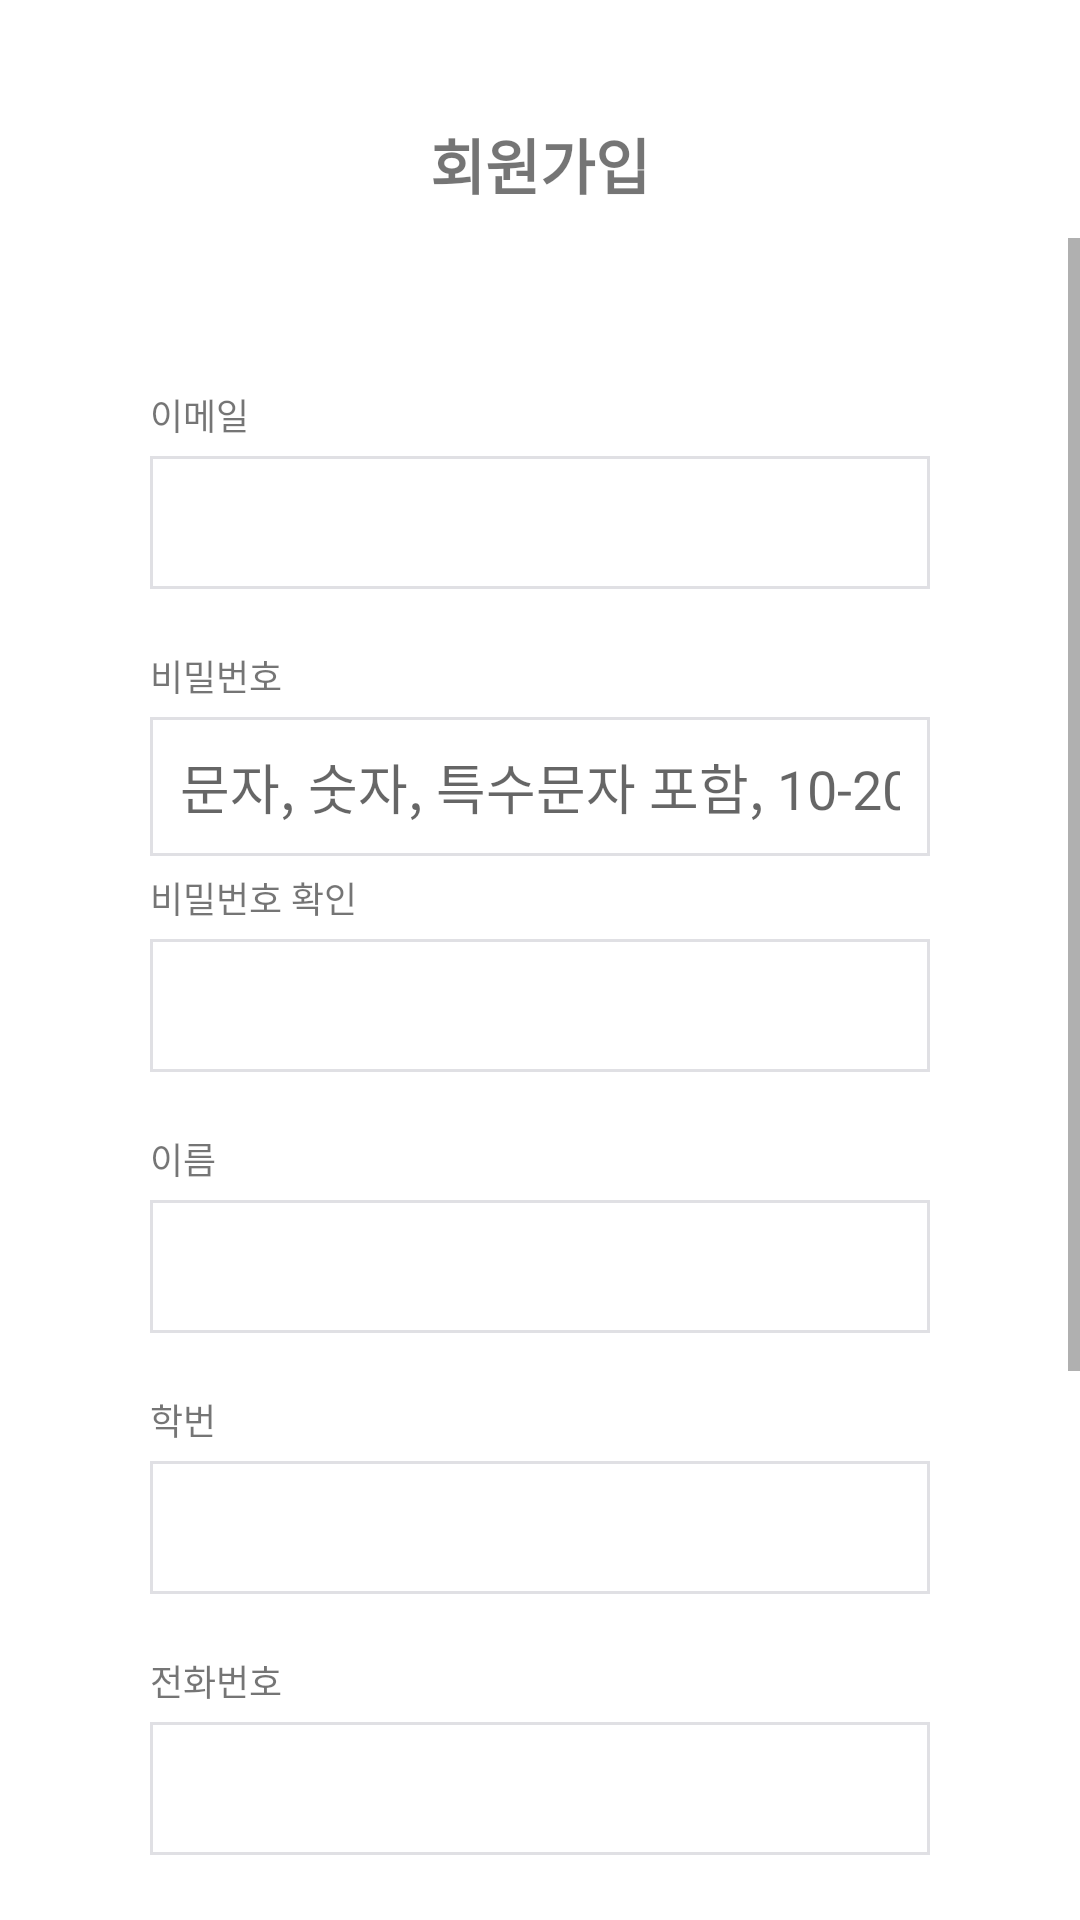

Layout XML and referenced resources for this Android screen:
<!-- AndroidManifest.xml: application theme Theme.SharePlan -->
<!-- res/layout/activity_register.xml -->
<?xml version="1.0" encoding="utf-8"?>
<LinearLayout xmlns:android="http://schemas.android.com/apk/res/android"
    xmlns:app="http://schemas.android.com/apk/res-auto"
    xmlns:tools="http://schemas.android.com/tools"
    android:layout_width="match_parent"
    android:layout_height="match_parent"
    android:gravity="center_horizontal"
    android:orientation="vertical"
    tools:context=".RegisterActivity">

    <TextView
        android:id="@+id/title_register"
        android:layout_width="wrap_content"
        android:layout_height="wrap_content"
        android:layout_marginTop="40dp"
        android:layout_marginBottom="10dp"
        android:gravity="center"
        android:text="회원가입"
        android:textSize="20sp"
        android:textStyle="bold" />

    <ScrollView
        android:layout_width="match_parent"
        android:layout_height="match_parent">

        <LinearLayout
            android:layout_width="match_parent"
            android:layout_height="wrap_content"
            android:gravity="center_horizontal"
            android:orientation="vertical"
            android:padding="50dp">

            <TextView
                android:id="@+id/textView2"
                android:layout_width="match_parent"
                android:layout_height="wrap_content"
                android:layout_marginBottom="5dp"
                android:text="이메일"
                android:textSize="12sp" />

            <EditText
                android:id="@+id/r_et_email"
                android:layout_width="match_parent"
                android:layout_height="wrap_content"
                android:layout_marginBottom="20dp"
                android:background="@drawable/edit_box"
                android:inputType="textPersonName"
                android:textSize="18sp" />

            <TextView
                android:id="@+id/textView3"
                android:layout_width="match_parent"
                android:layout_height="wrap_content"
                android:layout_marginBottom="5dp"
                android:text="비밀번호"
                android:textSize="12sp" />

            <EditText
                android:id="@+id/r_et_pw"
                android:layout_width="match_parent"
                android:layout_height="wrap_content"
                android:layout_marginBottom="5dp"
                android:background="@drawable/edit_box"
                android:hint="문자, 숫자, 특수문자 포함, 10-20자"
                android:inputType="textPassword"
                android:textSize="18sp" />

            <TextView
                android:id="@+id/textView4"
                android:layout_width="match_parent"
                android:layout_height="wrap_content"
                android:layout_marginBottom="5dp"
                android:text="비밀번호 확인"
                android:textSize="12sp" />

            <EditText
                android:id="@+id/r_et_pw2"
                android:layout_width="match_parent"
                android:layout_height="wrap_content"
                android:layout_marginBottom="20dp"
                android:background="@drawable/edit_box"
                android:inputType="textPassword"
                android:textSize="18sp" />

            <TextView
                android:id="@+id/textView5"
                android:layout_width="match_parent"
                android:layout_height="wrap_content"
                android:layout_marginBottom="5dp"
                android:text="이름"
                android:textSize="12sp" />

            <EditText
                android:id="@+id/et_name"
                android:layout_width="match_parent"
                android:layout_height="wrap_content"
                android:layout_marginBottom="20dp"
                android:background="@drawable/edit_box"
                android:inputType="textPersonName"
                android:textSize="18sp" />

            <TextView
                android:id="@+id/textView6"
                android:layout_width="match_parent"
                android:layout_height="wrap_content"
                android:layout_marginBottom="5dp"
                android:text="학번"
                android:textSize="12sp" />

            <EditText
                android:id="@+id/et_stunum"
                android:layout_width="match_parent"
                android:layout_height="wrap_content"
                android:layout_marginBottom="20dp"
                android:background="@drawable/edit_box"
                android:inputType="number"
                android:textSize="18sp" />

            <TextView
                android:id="@+id/textView7"
                android:layout_width="match_parent"
                android:layout_height="wrap_content"
                android:layout_marginBottom="5dp"
                android:text="전화번호"
                android:textSize="12sp" />

            <EditText
                android:id="@+id/et_phonenumber"
                android:layout_width="match_parent"
                android:layout_height="wrap_content"
                android:layout_marginBottom="20dp"
                android:background="@drawable/edit_box"
                android:inputType="phone"
                android:textSize="18sp" />

            <TextView
                android:id="@+id/textView8"
                android:layout_width="match_parent"
                android:layout_height="wrap_content"
                android:layout_marginBottom="5dp"
                android:text="주소"
                android:textSize="12sp" />

            <EditText
                android:id="@+id/et_address"
                android:layout_width="match_parent"
                android:layout_height="wrap_content"
                android:layout_marginBottom="20dp"
                android:background="@drawable/edit_box"
                android:inputType="text"
                android:textSize="18sp" />

            <TextView
                android:layout_width="wrap_content"
                android:layout_height="wrap_content"
                android:text="관리자 혹은 교수님 입니까?" />

            <RadioGroup
                android:id="@+id/rg_access"
                android:layout_width="wrap_content"
                android:layout_height="wrap_content"
                android:layout_marginBottom="20dp"
                android:orientation="horizontal">

                <RadioButton
                    android:id="@+id/rb_yes"
                    android:layout_width="wrap_content"
                    android:layout_height="wrap_content"
                    android:checked="true"
                    android:text="네"
                    android:textSize="11sp" />

                <RadioButton
                    android:id="@+id/rb_no"
                    android:layout_width="wrap_content"
                    android:layout_height="wrap_content"
                    android:text="아니오"
                    android:textSize="11sp" />
            </RadioGroup>

            <Button
                android:id="@+id/r_bt_register"
                android:layout_width="100dp"
                android:layout_height="wrap_content"
                android:backgroundTint="@color/main"
                android:text="가입하기" />


        </LinearLayout>
    </ScrollView>

</LinearLayout>
<!-- resources referenced by this layout -->
<resources>
  <color name="main">#FFDF80</color>
  <!-- drawable edit_box (drawable) -->
  <?xml version="1.0" encoding="utf-8"?>
  <shape xmlns:android="http://schemas.android.com/apk/res/android"
      android:shape="rectangle">
      <solid android:color="#FFFFFF" />
      <stroke
          android:width="1dp"
          android:color="@color/gray" />
      <padding
          android:left="10dp"
          android:top="10dp"
          android:right="10dp"
          android:bottom="10dp" />
  </shape>
  <style name="Theme.SharePlan" parent="Theme.MaterialComponents.DayNight.NoActionBar">
          
          <item name="colorPrimary">@color/purple_500</item>
          <item name="colorPrimaryVariant">@color/purple_700</item>
          <item name="colorOnPrimary">@color/white</item>
          
          <item name="colorSecondary">@color/teal_200</item>
          <item name="colorSecondaryVariant">@color/teal_700</item>
          <item name="colorOnSecondary">@color/black</item>
          
          <item name="android:statusBarColor" tools:targetApi="l">?attr/colorPrimaryVariant</item>
          
      </style>
  <color name="gray">#E0E0E4</color>
  <color name="purple_500">#FF6200EE</color>
  <color name="purple_700">#FF3700B3</color>
  <color name="white">#FFFFFFFF</color>
  <color name="teal_200">#FF03DAC5</color>
  <color name="teal_700">#FF018786</color>
  <color name="black">#FF000000</color>
</resources>
